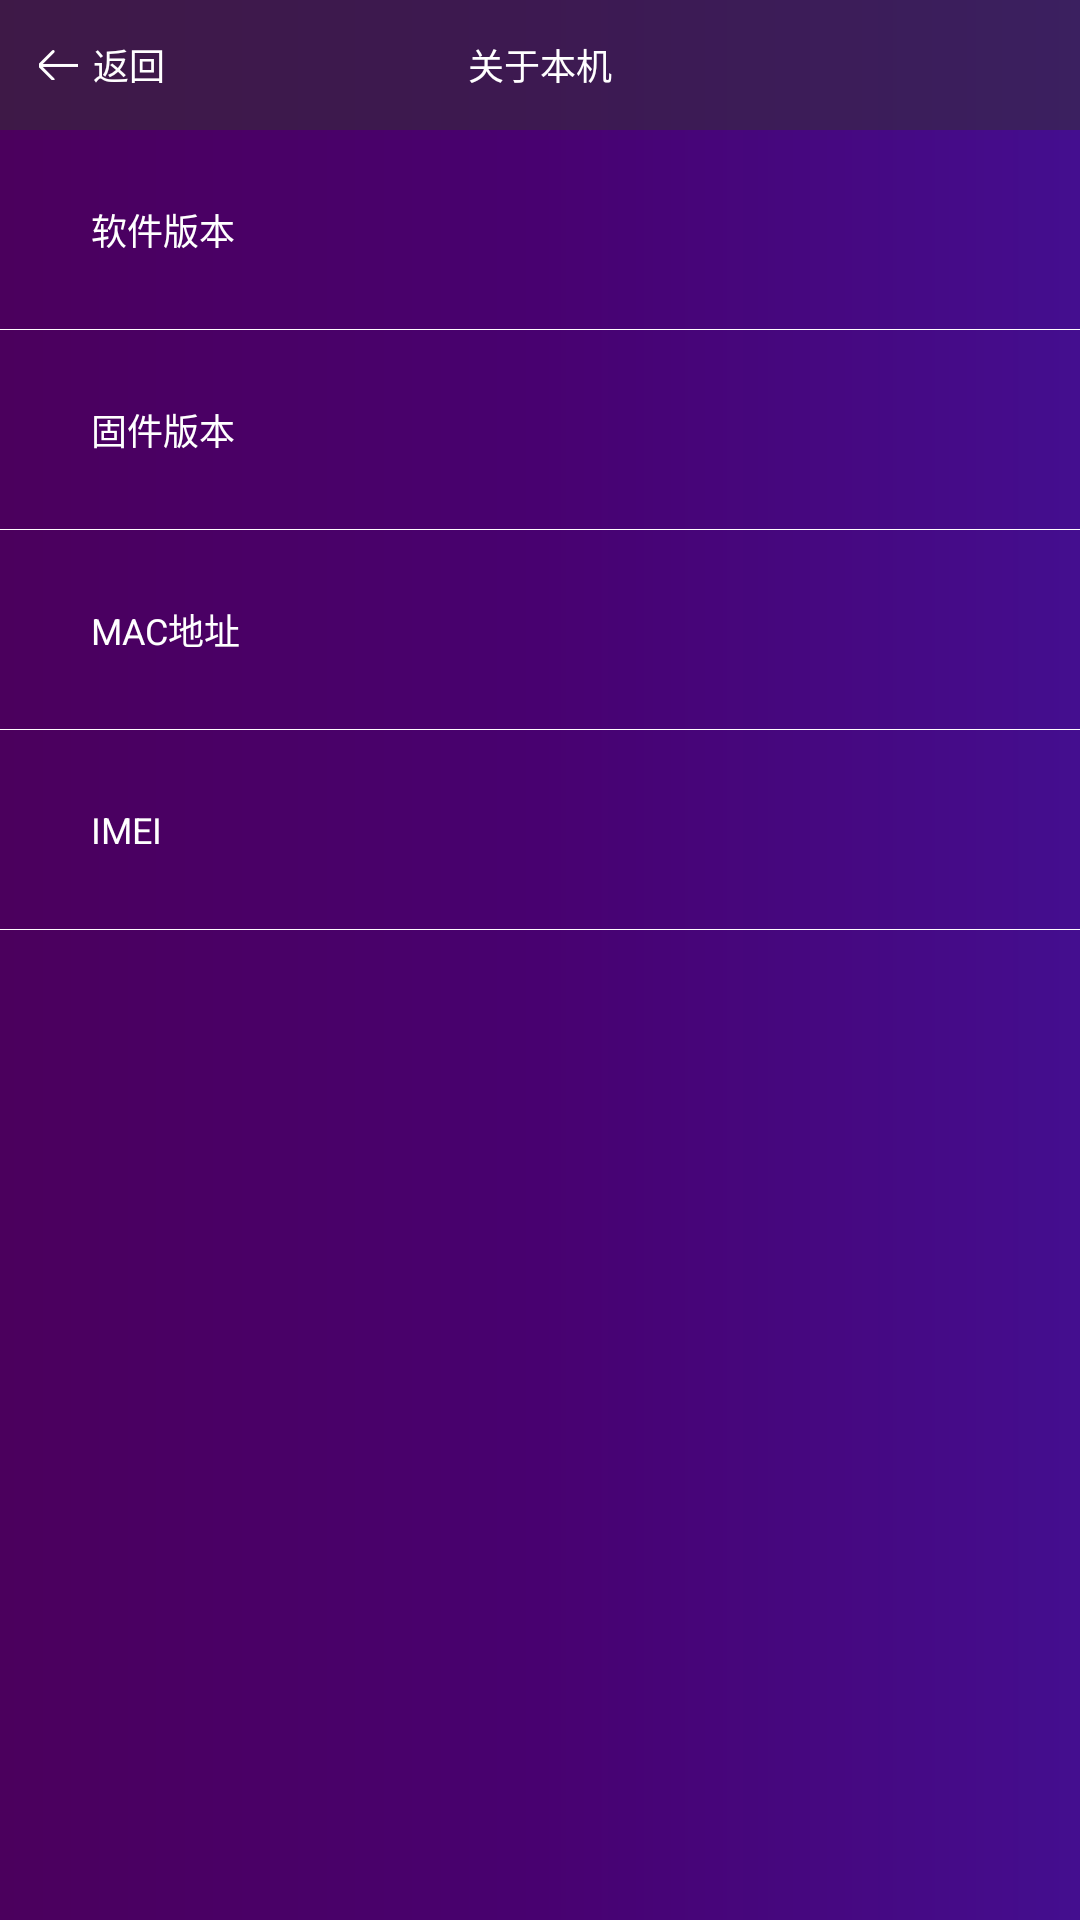

Android layout source for this screen:
<!-- AndroidManifest.xml: application theme AppTheme -->
<!-- res/layout/activity_about_native.xml -->
<?xml version="1.0" encoding="utf-8"?>

<androidx.constraintlayout.widget.ConstraintLayout xmlns:android="http://schemas.android.com/apk/res/android"
    xmlns:app="http://schemas.android.com/apk/res-auto"
    xmlns:tools="http://schemas.android.com/tools"
    android:layout_width="match_parent"
    android:layout_height="match_parent"
    android:background="@drawable/bg_setting"
    tools:context=".livemonitor.setting.AboutNativeActivity">

    <RelativeLayout
        android:layout_width="match_parent"
        android:orientation="horizontal"
        app:layout_constraintTop_toTopOf="parent"
        android:background="#80323232"
        app:layout_constraintLeft_toLeftOf="parent"
        android:id="@+id/rl_top"
        android:layout_height="130px">

        <LinearLayout
            android:layout_width="wrap_content"
            android:layout_centerVertical="true"
            android:id="@+id/ll_back"
            android:gravity="center_vertical"
            android:layout_height="match_parent">
            <ImageView
                android:layout_width="39px"
                android:background="@drawable/bg_back"
                android:id="@+id/back"
                android:layout_marginLeft="39px"
                android:layout_height="30px"/>

            <TextView
                android:layout_width="wrap_content"
                android:textSize="36px"
                android:layout_toRightOf="@id/back"
                android:textColor="@color/white"
                android:layout_marginLeft="15px"
                android:text="返回"
                android:layout_height="wrap_content"/>
        </LinearLayout>



        <TextView
            android:layout_width="wrap_content"
            android:textSize="36px"
            android:layout_centerHorizontal="true"
            android:layout_centerVertical="true"
            android:textColor="@color/white"
            android:text="关于本机"
            android:layout_height="wrap_content"/>

    </RelativeLayout>


    <RelativeLayout
        android:layout_width="match_parent"
        android:id="@+id/rl_version"
        app:layout_constraintLeft_toLeftOf="parent"
        app:layout_constraintTop_toBottomOf="@id/rl_top"
        android:layout_height="200px">

        <TextView
            android:layout_width="wrap_content"
            android:textColor="@color/white"
            android:text="软件版本"
            android:layout_marginLeft="91px"
            android:layout_centerVertical="true"
            android:textSize="36px"
            android:layout_height="wrap_content"/>

        <TextView
            android:id="@+id/tv_soft_version"
            android:layout_width="wrap_content"
            android:textColor="@color/white"
            tools:text="YOUSV0.0.0.1"
            android:layout_marginRight="54px"
            android:layout_alignParentRight="true"
            android:layout_centerVertical="true"
            android:textSize="36px"
            android:layout_height="wrap_content"/>

        <View
            android:layout_width="match_parent"
            android:layout_alignParentBottom="true"
            android:background="@android:color/background_light"
            android:layout_height="1px"/>

    </RelativeLayout>

    <RelativeLayout
        android:layout_width="match_parent"
        android:id="@+id/rl_haw_version"
        app:layout_constraintLeft_toLeftOf="parent"
        app:layout_constraintTop_toBottomOf="@id/rl_version"
        android:layout_height="200px">

        <TextView
            android:layout_width="wrap_content"
            android:textColor="@color/white"
            android:text="固件版本"
            android:layout_marginLeft="91px"
            android:layout_centerVertical="true"
            android:textSize="36px"
            android:layout_height="wrap_content"/>

        <TextView
            android:id="@+id/tv_haw_version"
            android:layout_width="wrap_content"
            android:textColor="@color/white"
            tools:text="YOUSV0.0.0.2"
            android:layout_marginRight="54px"
            android:layout_alignParentRight="true"
            android:layout_centerVertical="true"
            android:textSize="36px"
            android:layout_height="wrap_content"/>

        <View
            android:layout_width="match_parent"
            android:layout_alignParentBottom="true"
            android:background="@color/white"
            android:layout_height="1px"/>

    </RelativeLayout>


    <RelativeLayout
        android:layout_width="match_parent"
        android:id="@+id/rl_address"
        app:layout_constraintLeft_toLeftOf="parent"
        app:layout_constraintTop_toBottomOf="@id/rl_haw_version"
        android:layout_height="200px">

        <TextView
            android:layout_width="wrap_content"
            android:textColor="@color/white"
            android:text="MAC地址"
            android:layout_marginLeft="91px"
            android:layout_centerVertical="true"
            android:textSize="36px"
            android:layout_height="wrap_content"/>

        <TextView
            android:id="@+id/tv_mac"
            android:layout_width="wrap_content"
            android:textColor="@color/white"
            tools:text="2A:3B:4C:5D:6E"
            android:layout_marginRight="54px"
            android:layout_alignParentRight="true"
            android:layout_centerVertical="true"
            android:textSize="36px"
            android:layout_height="wrap_content"/>

        <View
            android:layout_width="match_parent"
            android:layout_alignParentBottom="true"
            android:background="@color/white"
            android:layout_height="1px"/>

    </RelativeLayout>

    <RelativeLayout
        android:layout_width="match_parent"
        android:id="@+id/rl_imea"
        app:layout_constraintLeft_toLeftOf="parent"
        app:layout_constraintTop_toBottomOf="@id/rl_address"
        android:layout_height="200px">

        <TextView
            android:layout_width="wrap_content"
            android:textColor="@color/white"
            android:text="IMEI"
            android:layout_marginLeft="91px"
            android:layout_centerVertical="true"
            android:textSize="36px"
            android:layout_height="wrap_content"/>

        <TextView
            android:id="@+id/tv_imei"
            android:layout_width="wrap_content"
            android:textColor="@color/white"
            tools:text="A00000B44500077"
            android:layout_marginRight="54px"
            android:layout_alignParentRight="true"
            android:layout_centerVertical="true"
            android:textSize="36px"
            android:layout_height="wrap_content"/>

        <View
            android:layout_width="match_parent"
            android:layout_alignParentBottom="true"
            android:background="@color/white"
            android:layout_height="1px"/>

    </RelativeLayout>

</androidx.constraintlayout.widget.ConstraintLayout>
<!-- resources referenced by this layout -->
<resources>
  <color name="white">#FFFFFFFF</color>
  <!-- drawable bg_back (drawable) -->
  <?xml version="1.0" encoding="utf-8"?>
  
  <selector xmlns:android="http://schemas.android.com/apk/res/android">
  
      <item android:drawable="@mipmap/btn_back_focused" android:state_focused="true"/>
      <item android:drawable="@mipmap/btn_back_normal" android:state_focused="false"/>
  </selector>
  <!-- drawable bg_setting (drawable) -->
  <?xml version="1.0" encoding="utf-8"?>
  
  <shape xmlns:android="http://schemas.android.com/apk/res/android">
  
  
      <gradient android:angle="0" android:startColor="#4B005D" android:centerColor="#480170" android:endColor="#440E8F"/>
  </shape>
  <style name="AppTheme" parent="Theme.AppCompat.Light.NoActionBar">
          
          <item name="colorPrimary">@color/colorPrimary</item>
          <item name="colorPrimaryDark">@color/colorPrimaryDark</item>
          <item name="colorAccent">@color/colorAccent</item>
          <item name="android:windowFullscreen">true</item>
          <item name="android:windowNoTitle">true</item>
          <item name="android:windowContentOverlay">@null</item>
      </style>
  <color name="colorPrimary">#3F51B5</color>
  <color name="colorPrimaryDark">#303F9F</color>
  <color name="colorAccent">#FF4081</color>
</resources>
